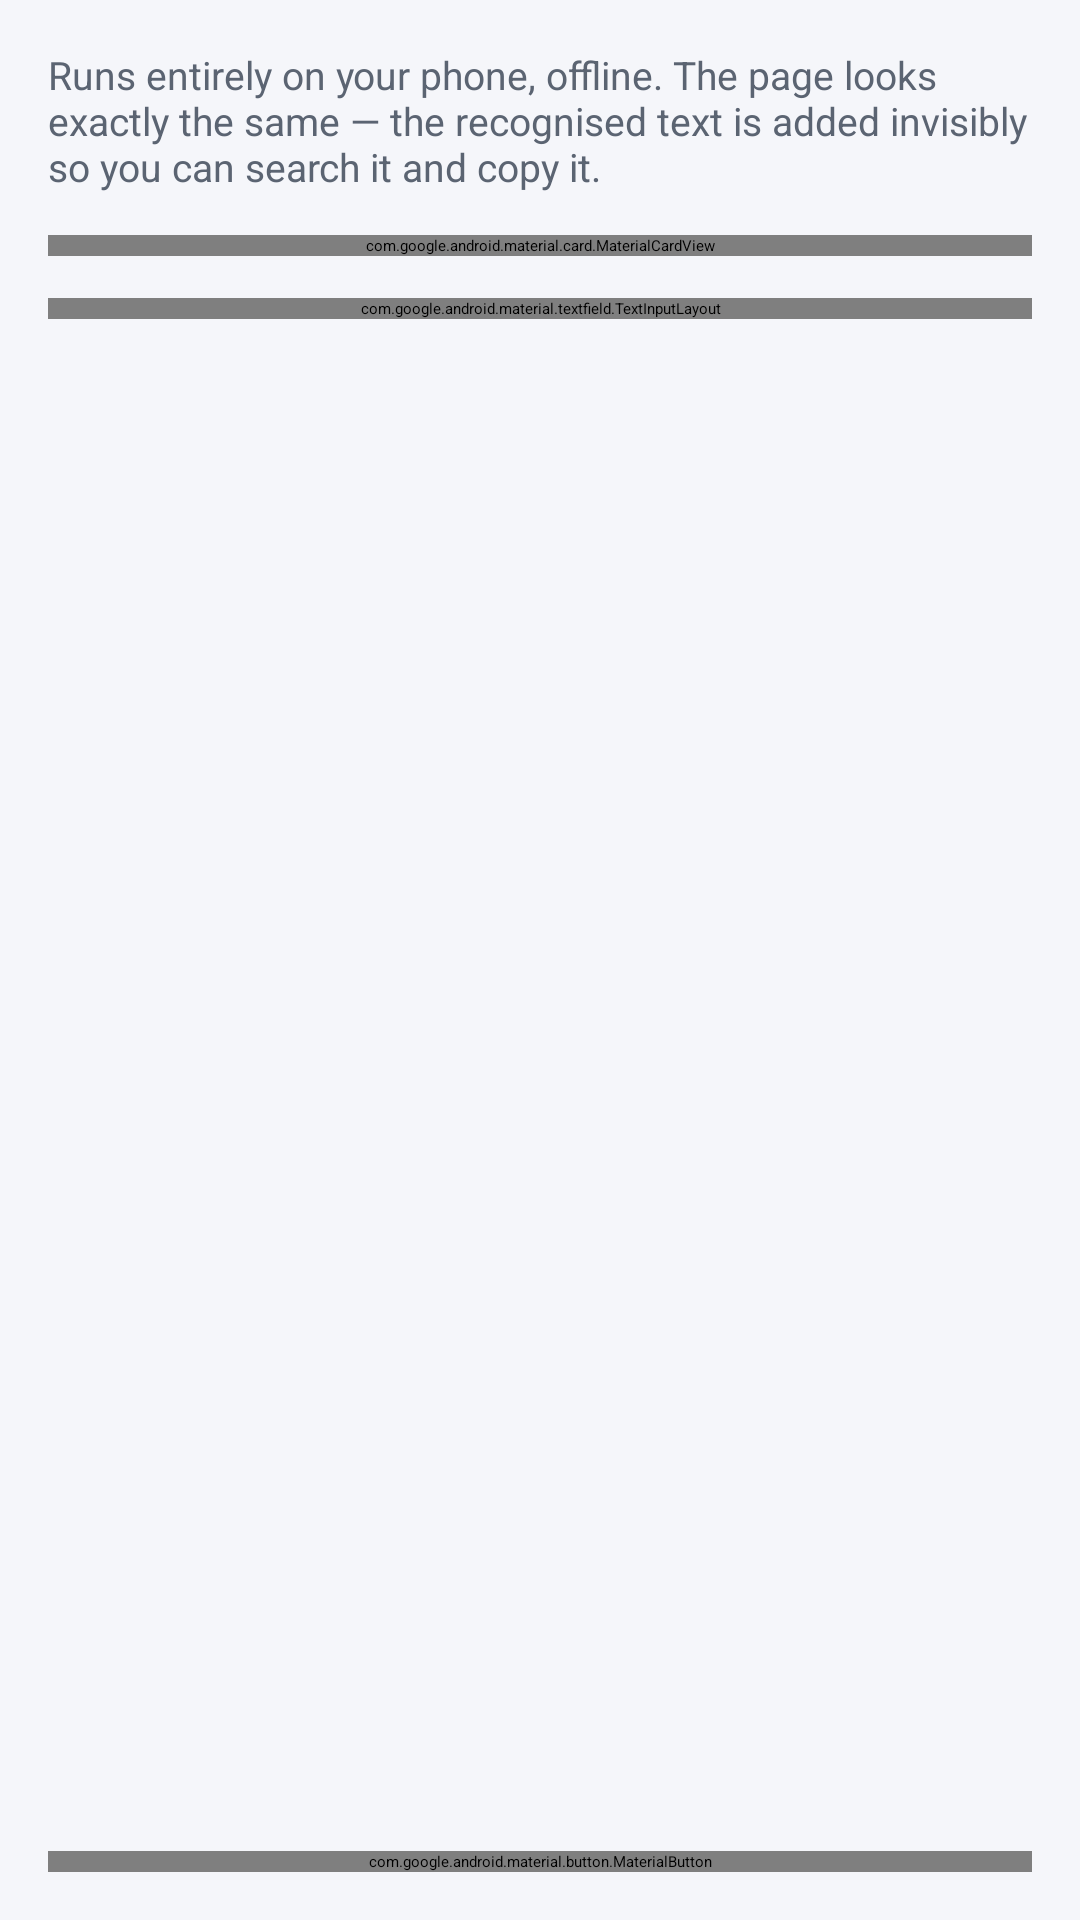

Here is an Android app screen rendered from its layout file. Give the layout XML and the strings, colors and styles it references.
<!-- AndroidManifest.xml: application theme Theme.KavoPDF -->
<!-- res/layout/activity_ocr.xml -->
<?xml version="1.0" encoding="utf-8"?>
<LinearLayout xmlns:android="http://schemas.android.com/apk/res/android"
    xmlns:app="http://schemas.android.com/apk/res-auto"
    android:layout_width="match_parent"
    android:layout_height="match_parent"
    android:background="@color/app_background"
    android:orientation="vertical">

    <com.google.android.material.appbar.MaterialToolbar
        android:id="@+id/toolbar"
        android:layout_width="match_parent"
        android:layout_height="?attr/actionBarSize"
        android:background="?attr/colorPrimary"
        app:navigationIcon="@drawable/ic_back"
        app:navigationIconTint="?attr/colorOnPrimary"
        app:title="@string/tool_ocr"
        app:titleTextColor="?attr/colorOnPrimary" />

    <LinearLayout
        android:layout_width="match_parent"
        android:layout_height="wrap_content"
        android:orientation="vertical"
        android:padding="16dp">

        <TextView
            android:layout_width="match_parent"
            android:layout_height="wrap_content"
            android:text="@string/ocr_intro"
            android:textColor="@color/text_secondary"
            android:textSize="13sp" />

        <com.google.android.material.card.MaterialCardView
            android:id="@+id/fileCard"
            android:layout_width="match_parent"
            android:layout_height="wrap_content"
            android:layout_marginTop="14dp"
            app:cardCornerRadius="20dp">

            <LinearLayout
                android:layout_width="match_parent"
                android:layout_height="wrap_content"
                android:gravity="center_vertical"
                android:orientation="horizontal"
                android:padding="14dp">

                <ImageView
                    android:layout_width="26dp"
                    android:layout_height="26dp"
                    android:contentDescription="@string/tool_ocr"
                    android:src="@drawable/ic_view"
                    app:tint="@color/brand_primary" />

                <TextView
                    android:id="@+id/fileName"
                    android:layout_width="0dp"
                    android:layout_height="wrap_content"
                    android:layout_marginStart="12dp"
                    android:layout_weight="1"
                    android:ellipsize="middle"
                    android:maxLines="1"
                    android:text="@string/msg_no_file_chosen"
                    android:textColor="@color/text_primary"
                    android:textSize="14sp" />

                <com.google.android.material.button.MaterialButton
                    android:id="@+id/btnChoose"
                    style="@style/Widget.KavoPDF.Button.Text"
                    android:layout_width="wrap_content"
                    android:layout_height="wrap_content"
                    android:text="@string/action_choose_pdf" />
            </LinearLayout>
        </com.google.android.material.card.MaterialCardView>

        <com.google.android.material.textfield.TextInputLayout
            android:id="@+id/pagesWrap"
            style="@style/Widget.KavoPDF.TextInput"
            android:layout_width="match_parent"
            android:layout_height="wrap_content"
            android:layout_marginTop="14dp"
            android:hint="@string/hint_ocr_pages">

            <com.google.android.material.textfield.TextInputEditText
                android:id="@+id/pagesInput"
                android:layout_width="match_parent"
                android:layout_height="wrap_content"
                android:inputType="text"
                android:maxLines="1" />
        </com.google.android.material.textfield.TextInputLayout>

        <TextView
            android:id="@+id/info"
            android:layout_width="match_parent"
            android:layout_height="wrap_content"
            android:layout_marginTop="14dp"
            android:textColor="@color/text_secondary"
            android:textSize="13sp" />

    </LinearLayout>

    <View
        android:layout_width="match_parent"
        android:layout_height="0dp"
        android:layout_weight="1" />

    <com.google.android.material.button.MaterialButton
        android:id="@+id/btnRun"
        android:layout_width="match_parent"
        android:layout_height="wrap_content"
        android:layout_marginStart="16dp"
        android:layout_marginEnd="16dp"
        android:layout_marginBottom="16dp"
        android:enabled="false"
        android:text="@string/action_make_searchable" />

</LinearLayout>
<!-- resources referenced by this layout -->
<resources>
  <color name="app_background">#FFF5F6FA</color>
  <color name="brand_primary">#FF3B5BDB</color>
  <color name="text_primary">#FF16181D</color>
  <color name="text_secondary">#FF5B6472</color>
  <string name="action_choose_pdf">Choose PDF</string>
  <string name="action_make_searchable">Make searchable</string>
  <string name="hint_ocr_pages">Pages (blank = all, e.g. 1-3, 5)</string>
  <string name="msg_no_file_chosen">No PDF chosen</string>
  <string name="ocr_intro">Runs entirely on your phone, offline. The page looks exactly the same \u2014 the recognised text is added invisibly so you can search it and copy it.</string>
  <string name="tool_ocr">Make searchable PDF (OCR)</string>
  <style name="Widget.KavoPDF.Button.Text" parent="Widget.Material3.Button.TextButton">
          <item name="shapeAppearance">@style/ShapeAppearance.KavoPDF.Pill</item>
      </style>
  <style name="ShapeAppearance.KavoPDF.Pill" parent="">
          <item name="cornerFamily">rounded</item>
          <item name="cornerSize">50%</item>
      </style>
  <color name="field_bg">#FFF0F1F5</color>
  <color name="white">#FFFFFFFF</color>
  <color name="brand_secondary">#FF0C8599</color>
  <color name="brand_secondary_container">#FFD3F1F5</color>
  <color name="surface">#FFFFFFFF</color>
  <style name="Widget.KavoPDF.PopupMenu" parent="Widget.Material3.PopupMenu">
          <item name="android:popupAnimationStyle">@style/Animation.KavoPDF.None</item>
          <item name="android:popupElevation">2dp</item>
          <item name="android:popupBackground">@drawable/bg_popup_pill</item>
          <item name="android:itemBackground">@drawable/bg_menu_item</item>
      </style>
  <style name="Widget.KavoPDF.PopupMenu.Overflow" parent="Widget.Material3.PopupMenu.Overflow">
          <item name="android:popupAnimationStyle">@style/Animation.KavoPDF.None</item>
          <item name="android:popupElevation">2dp</item>
          <item name="android:popupBackground">@drawable/bg_popup_pill</item>
          <item name="android:itemBackground">@drawable/bg_menu_item</item>
      </style>
  <style name="Widget.KavoPDF.Button" parent="Widget.Material3.Button">
          <item name="shapeAppearance">@style/ShapeAppearance.KavoPDF.Pill</item>
      </style>
  <style name="ShapeAppearance.KavoPDF.CornerExtraSmall" parent="">
          <item name="cornerFamily">rounded</item><item name="cornerSize">8dp</item>
      </style>
  <style name="ShapeAppearance.KavoPDF.CornerSmall" parent="">
          <item name="cornerFamily">rounded</item><item name="cornerSize">12dp</item>
      </style>
  <style name="ShapeAppearance.KavoPDF.CornerMedium" parent="">
          <item name="cornerFamily">rounded</item><item name="cornerSize">16dp</item>
      </style>
  <style name="ShapeAppearance.KavoPDF.CornerLarge" parent="">
          <item name="cornerFamily">rounded</item><item name="cornerSize">24dp</item>
      </style>
  <style name="ShapeAppearance.KavoPDF.CornerExtraLarge" parent="">
          <item name="cornerFamily">rounded</item><item name="cornerSize">32dp</item>
      </style>
  <style name="ThemeOverlay.KavoPDF.Dialog" parent="ThemeOverlay.Material3.MaterialAlertDialog">
          <item name="shapeAppearanceOverlay">@style/ShapeAppearance.KavoPDF.Dialog</item>
          <item name="android:windowBackground">@drawable/bg_dialog_rounded</item>
          <item name="android:backgroundDimAmount">0.55</item>
      </style>
  <style name="ShapeAppearance.KavoPDF.Dialog" parent="">
          <item name="cornerFamily">rounded</item>
          <item name="cornerSize">26dp</item>
      </style>
  <!-- drawable bg_dialog_rounded (drawable) -->
  <?xml version="1.0" encoding="utf-8"?>
  <shape xmlns:android="http://schemas.android.com/apk/res/android"
      android:shape="rectangle">
      <solid android:color="@color/surface" />
      <corners android:radius="26dp" />
  </shape>
</resources>
